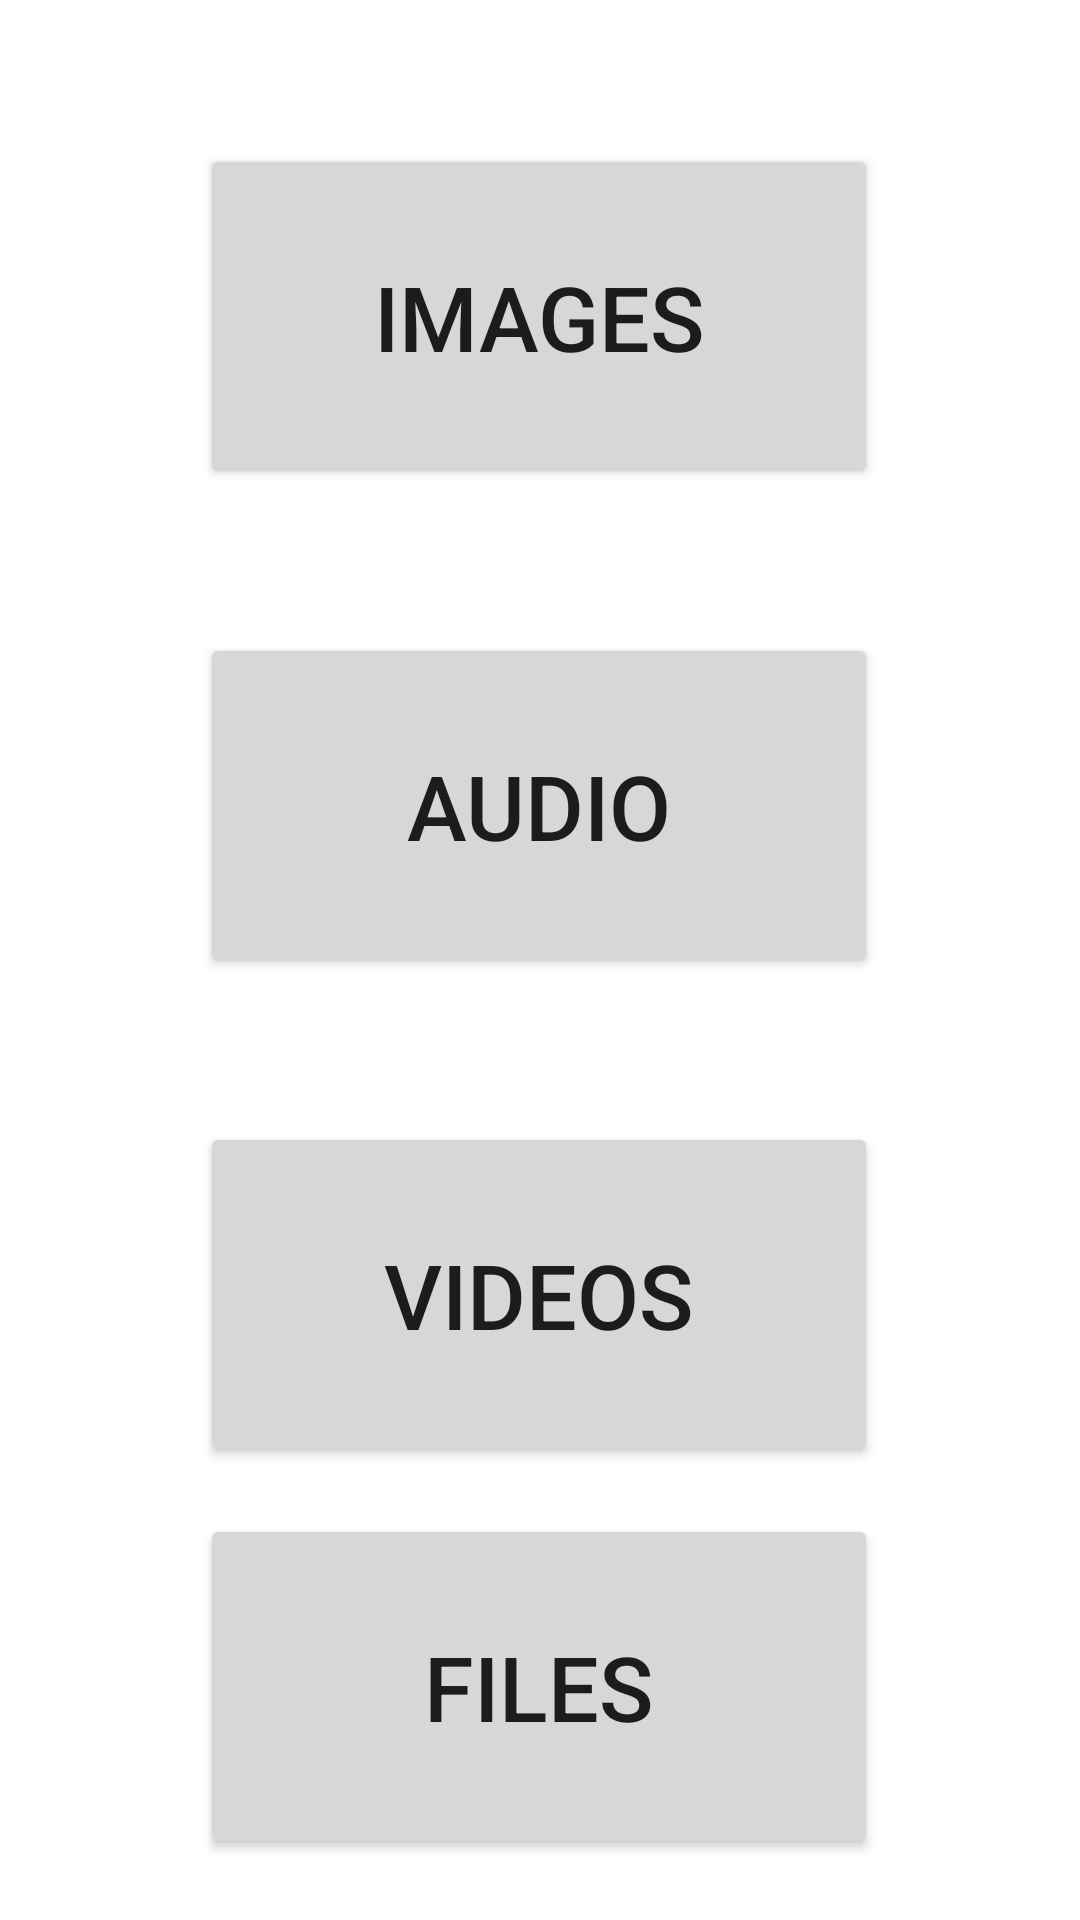

Write the Android layout XML for this screen, with the resource values it uses.
<!-- AndroidManifest.xml: application theme Theme.GrantPermission -->
<!-- res/layout/activity_file.xml -->
<?xml version="1.0" encoding="utf-8"?>
<androidx.constraintlayout.widget.ConstraintLayout
    xmlns:android="http://schemas.android.com/apk/res/android"
    xmlns:app="http://schemas.android.com/apk/res-auto"
    xmlns:tools="http://schemas.android.com/tools"
    android:layout_width="match_parent"
    android:layout_height="match_parent"
    tools:context=".FileActivity">


    <Button
        android:id="@+id/image"
        android:layout_width="226dp"
        android:layout_height="115dp"
        android:layout_marginTop="48dp"
        android:gravity="center"
        android:text="IMAGES"
        android:textSize="30sp"
        app:layout_constraintEnd_toEndOf="parent"
        app:layout_constraintHorizontal_bias="0.497"
        app:layout_constraintStart_toStartOf="parent"
        app:layout_constraintTop_toTopOf="parent" />

    <Button
        android:id="@+id/audio"
        android:layout_width="226dp"
        android:layout_height="115dp"
        android:layout_marginTop="48dp"
        android:gravity="center"
        android:text="AUDIO"
        android:textSize="30sp"
        app:layout_constraintEnd_toEndOf="parent"
        app:layout_constraintHorizontal_bias="0.497"
        app:layout_constraintStart_toStartOf="parent"
        app:layout_constraintTop_toBottomOf="@+id/image" />

    <Button
        android:id="@+id/video"
        android:layout_width="226dp"
        android:layout_height="115dp"
        android:layout_marginTop="48dp"
        android:gravity="center"
        android:text="VIDEOS"
        android:textSize="30sp"
        app:layout_constraintEnd_toEndOf="parent"
        app:layout_constraintHorizontal_bias="0.497"
        app:layout_constraintStart_toStartOf="parent"
        app:layout_constraintTop_toBottomOf="@+id/audio" />

    <Button
        android:id="@+id/files"
        android:layout_width="226dp"
        android:layout_height="115dp"
        android:gravity="center"
        android:text="FILES"
        android:textSize="30sp"
        app:layout_constraintBottom_toBottomOf="parent"
        app:layout_constraintEnd_toEndOf="parent"
        app:layout_constraintHorizontal_bias="0.497"
        app:layout_constraintStart_toStartOf="parent"
        app:layout_constraintTop_toBottomOf="@+id/video"
        app:layout_constraintVertical_bias="0.433" />

</androidx.constraintlayout.widget.ConstraintLayout>
<!-- resources referenced by this layout -->
<resources>
  <style name="Theme.GrantPermission" parent="Theme.MaterialComponents.DayNight.DarkActionBar">
          
          <item name="colorPrimary">@color/purple_500</item>
          <item name="colorPrimaryVariant">@color/purple_700</item>
          <item name="colorOnPrimary">@color/white</item>
          
          <item name="colorSecondary">@color/teal_200</item>
          <item name="colorSecondaryVariant">@color/teal_700</item>
          <item name="colorOnSecondary">@color/black</item>
          
          <item name="android:statusBarColor" tools:targetApi="l">?attr/colorPrimaryVariant</item>
          
      </style>
  <!-- not gathered from this repository: default colours our renderer supplied (Android Studio template values) -->
  <color name="purple_500">#FF6200EE</color>
  <color name="purple_700">#FF3700B3</color>
  <color name="teal_200">#FF03DAC5</color>
  <color name="teal_700">#FF018786</color>
  <color name="black">#FF000000</color>
  <color name="white">#FFFFFFFF</color>
</resources>
